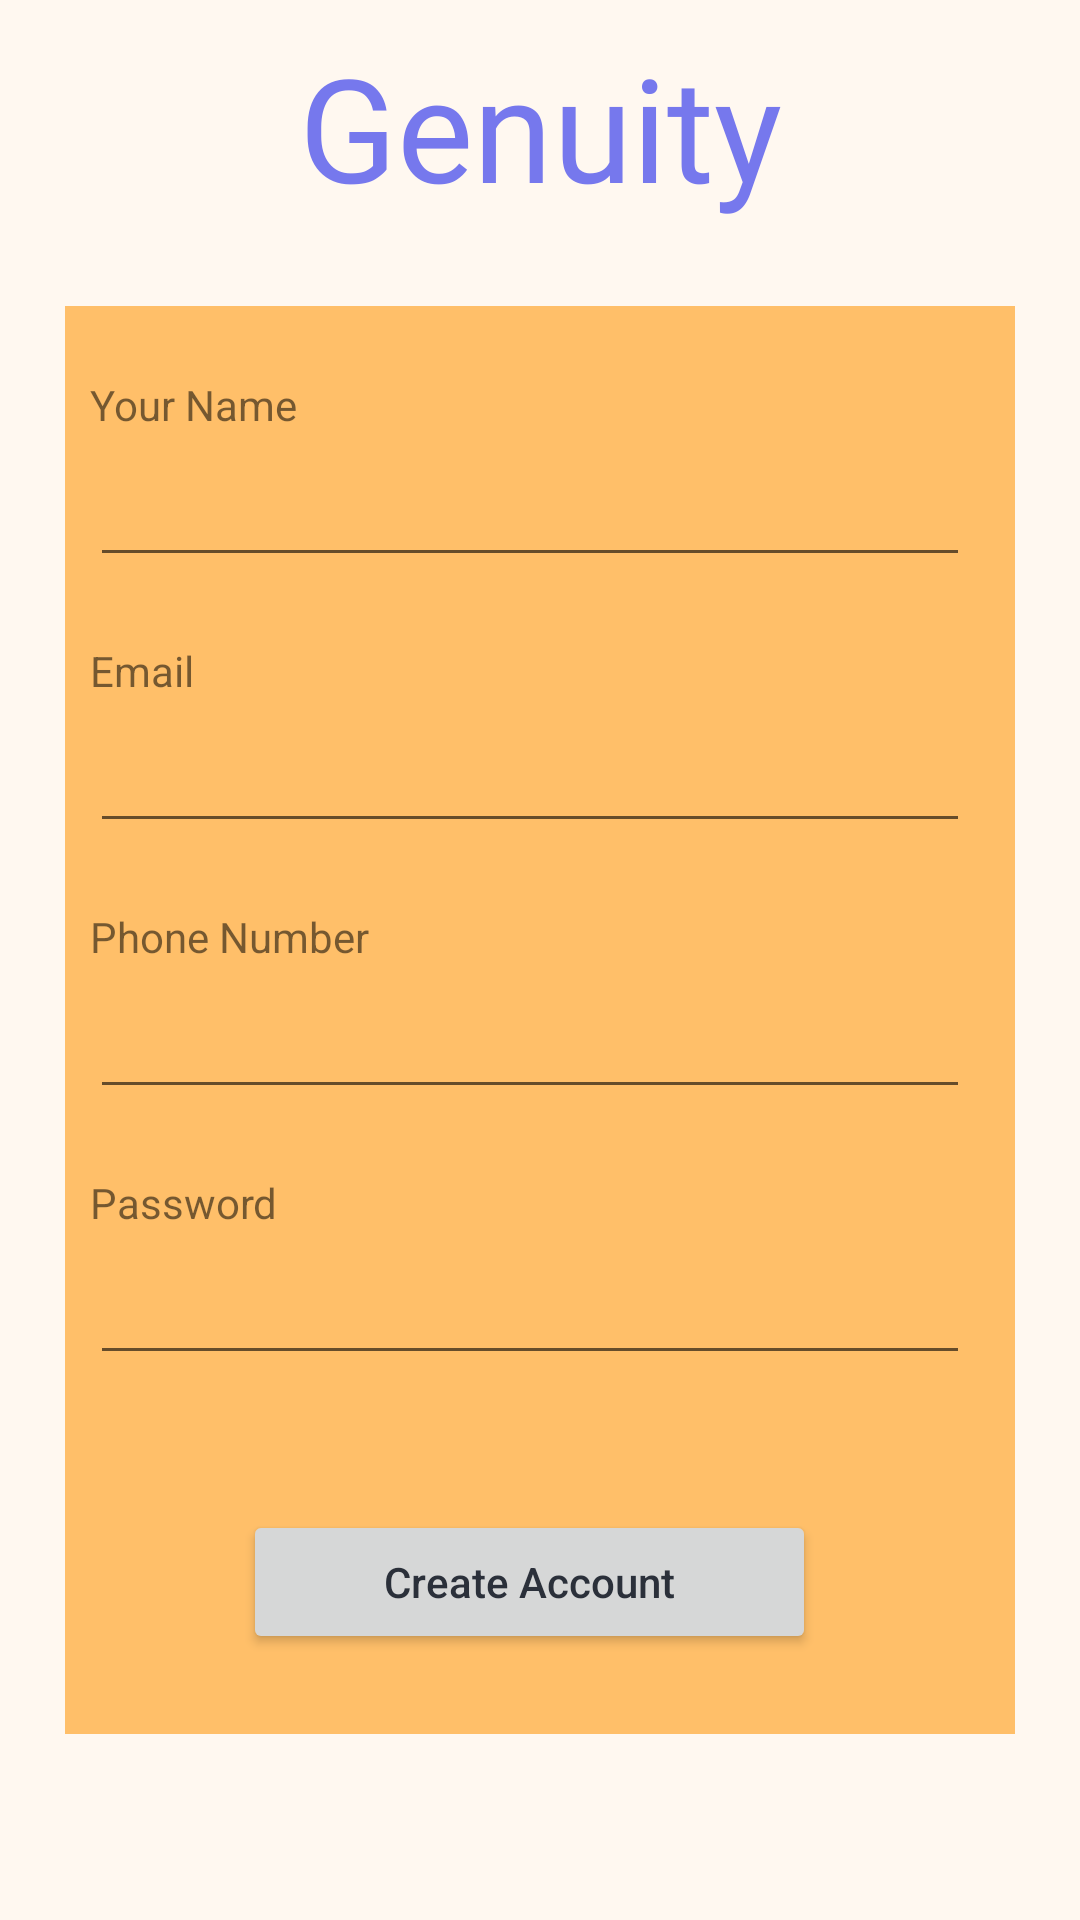

Here is an Android app screen rendered from its layout file. Give the layout XML and the strings, colors and styles it references.
<!-- AndroidManifest.xml: application theme Theme.Projectgenuity -->
<!-- res/layout/activity_signin.xml -->
<?xml version="1.0" encoding="utf-8"?>
<LinearLayout xmlns:android="http://schemas.android.com/apk/res/android"
    xmlns:app="http://schemas.android.com/apk/res-auto"
    xmlns:tools="http://schemas.android.com/tools"
    android:id="@+id/LinearLayout_signin"
    android:layout_width="match_parent"
    android:layout_height="match_parent"
    android:background="@color/custom_white"
    android:orientation="vertical"
    tools:context=".SignInActivity">

    <TextView
        android:id="@+id/textView_signin_intro"
        android:layout_width="match_parent"
        android:layout_height="82dp"
        android:layout_marginTop="30px"
        android:layout_marginBottom="30px"
        android:fontFamily="@font/abeezee"
        android:text="@string/company_name"
        android:textAlignment="center"
        android:textAppearance="@style/TextAppearance.AppCompat.Large"
        android:textColor="@color/custom_purple"
        android:textSize="48sp" />

    <LinearLayout
        android:layout_width="match_parent"
        android:layout_height="476dp"
        android:layout_marginLeft="65px"
        android:layout_marginRight="65px"
        android:background="@color/custom_orange_light"
        android:orientation="vertical"
        android:paddingLeft="25px"
        android:paddingTop="70px"
        android:paddingEnd="45px"
        android:paddingRight="25px">

        <TextView
            android:layout_width="match_parent"
            android:layout_height="wrap_content"
            android:text="@string/authentication_name" />

        <EditText
            android:id="@+id/editText_signin_Name"
            android:layout_width="match_parent"
            android:layout_height="wrap_content"
            android:layout_marginBottom="65px"
            android:ems="10"
            android:inputType="textPersonName"
            android:minHeight="48dp"
            tools:ignore="SpeakableTextPresentCheck" />

        <TextView
            android:id="@+id/textView4"
            android:layout_width="match_parent"
            android:layout_height="wrap_content"
            android:text="@string/authentication_email" />

        <EditText
            android:id="@+id/editText_signin_Email"
            android:layout_width="match_parent"
            android:layout_height="wrap_content"
            android:layout_marginBottom="65px"
            android:ems="10"
            android:inputType="textPersonName"
            android:minHeight="48dp"
            tools:ignore="SpeakableTextPresentCheck" />

        <TextView
            android:id="@+id/textView5"
            android:layout_width="match_parent"
            android:layout_height="wrap_content"
            android:text="@string/authentication_Phnum" />

        <EditText
            android:id="@+id/editText_signin_Phnum"
            android:layout_width="match_parent"
            android:layout_height="wrap_content"
            android:layout_marginBottom="65px"
            android:ems="10"
            android:inputType="textPersonName"
            android:minHeight="48dp"
            tools:ignore="SpeakableTextPresentCheck" />

        <TextView
            android:id="@+id/textView6"
            android:layout_width="match_parent"
            android:layout_height="wrap_content"
            android:text="@string/authentication_password" />

        <EditText
            android:id="@+id/editText_signin_Password"
            android:layout_width="match_parent"
            android:layout_height="wrap_content"
            android:layout_marginBottom="65px"
            android:ems="10"
            android:inputType="textPersonName"
            android:minHeight="48dp"
            tools:ignore="SpeakableTextPresentCheck" />

        <Button
            android:id="@+id/button_createAcc_signin"
            style="@style/Widget.AppCompat.Button"
            android:layout_width="191dp"
            android:layout_height="wrap_content"
            android:layout_gravity="center"
            android:layout_marginTop="70px"
            android:text="@string/authentication_signup"
            android:textAllCaps="false"
            android:textColor="@color/custom_black" />

    </LinearLayout>

    <Button
        android:id="@+id/button_logIn_signin"
        android:layout_width="246dp"
        android:layout_height="wrap_content"
        android:layout_gravity="center"
        android:layout_marginTop="175px"
        android:backgroundTint="@color/custom_purple"
        android:text="@string/authentication_login"
        android:textColor="@color/custom_white" />
</LinearLayout>
<!-- resources referenced by this layout -->
<resources>
  <color name="custom_black">#2B303A</color>
  <color name="custom_orange_light">#FFBF69</color>
  <color name="custom_purple">#7678ed</color>
  <color name="custom_white">#FFF8F0</color>
  <string name="authentication_Phnum">Phone Number</string>
  <string name="authentication_email">Email</string>
  <string name="authentication_login">Sign In</string>
  <string name="authentication_name">Your Name</string>
  <string name="authentication_password">Password</string>
  <string name="authentication_signup">Create Account</string>
  <string name="company_name">Genuity</string>
  <style name="Theme.Projectgenuity" parent="Theme.MaterialComponents.DayNight.DarkActionBar">
          
          <item name="colorPrimary">@color/custom_orange_light</item>
          <item name="colorPrimaryVariant">@color/custom_orange_light</item>
          <item name="colorOnPrimary">@color/custom_white</item>
          
          <item name="colorSecondary">@color/custom_orange_light</item>
          <item name="colorSecondaryVariant">@color/custom_blue_light</item>
          <item name="colorOnSecondary">@color/custom_black</item>
          
          <item name="android:statusBarColor" tools:targetApi="l">?attr/colorPrimaryVariant</item>
          
      </style>
  <color name="custom_blue_light">#CBF3F0</color>
</resources>
